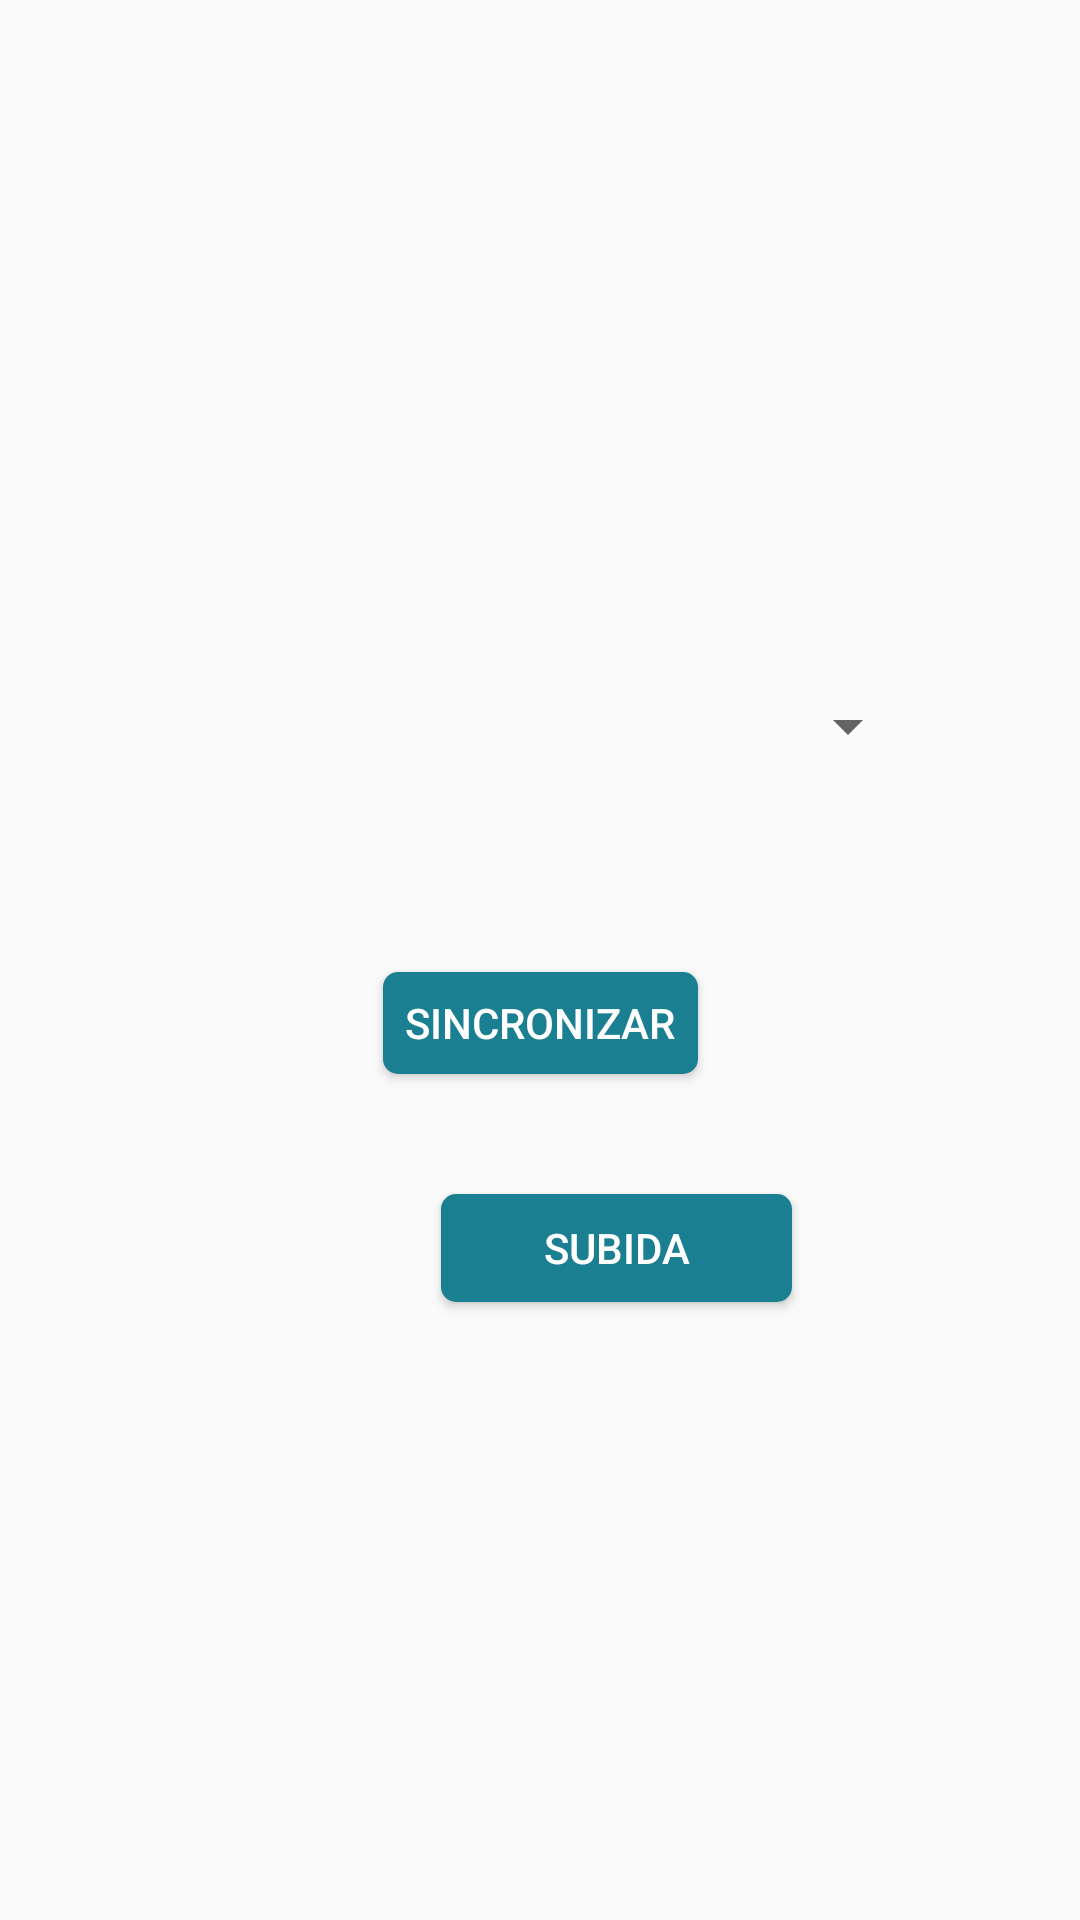

Android layout source for this screen:
<!-- AndroidManifest.xml: application theme AppTheme -->
<!-- res/layout/activity_sincronizar.xml -->
<?xml version="1.0" encoding="utf-8"?>
<androidx.constraintlayout.widget.ConstraintLayout xmlns:android="http://schemas.android.com/apk/res/android"
    xmlns:app="http://schemas.android.com/apk/res-auto"
    xmlns:tools="http://schemas.android.com/tools"
    android:layout_width="match_parent"
    android:layout_height="match_parent"
    tools:context=".Sincronizar">

    <Spinner
        android:id="@+id/spSector"
        android:layout_width="253dp"
        android:layout_height="44dp"
        android:layout_marginTop="220dp"
        app:layout_constraintEnd_toEndOf="parent"
        app:layout_constraintStart_toStartOf="parent"
        app:layout_constraintTop_toTopOf="parent" />

    <Button
        android:id="@+id/btnSincro"
        android:layout_width="105dp"
        android:layout_height="34dp"
        android:layout_marginTop="60dp"
        android:background="@drawable/btn_login"
        android:text="@string/Sincronizar"
        android:textColor="#FFFFFF"
        app:layout_constraintEnd_toEndOf="parent"
        app:layout_constraintStart_toStartOf="parent"
        app:layout_constraintTop_toBottomOf="@+id/spSector" />

    <Button
        android:id="@+id/btnSubida"
        android:layout_width="117dp"
        android:layout_height="36dp"
        android:layout_marginStart="147dp"
        android:layout_marginLeft="147dp"
        android:layout_marginTop="40dp"
        android:layout_marginEnd="150dp"
        android:layout_marginRight="150dp"
        android:background="@drawable/btn_login"
        android:text="SUBIDA"
        android:textColor="#FFFFFF"
        android:visibility="visible"
        app:layout_constraintEnd_toEndOf="parent"
        app:layout_constraintHorizontal_bias="0.0"
        app:layout_constraintStart_toStartOf="parent"
        app:layout_constraintTop_toBottomOf="@+id/btnSincro" />

    <TextView
        android:id="@+id/txtCargando"
        android:layout_width="245dp"
        android:layout_height="50dp"
        android:layout_marginStart="100dp"
        android:layout_marginLeft="100dp"
        android:layout_marginTop="88dp"
        android:layout_marginEnd="100dp"
        android:layout_marginRight="100dp"
        android:text="Cargando por favor espere"
        android:visibility="invisible"
        app:layout_constraintEnd_toEndOf="parent"
        app:layout_constraintHorizontal_bias="0.382"
        app:layout_constraintStart_toStartOf="parent"
        app:layout_constraintTop_toBottomOf="@+id/btnSubida" />

    <TextView
        android:id="@+id/txtTotalRutas"
        android:layout_width="wrap_content"
        android:layout_height="wrap_content"
        android:layout_marginStart="27dp"
        android:layout_marginLeft="27dp"
        android:layout_marginTop="82dp"
        android:text=" El total de rutas sincronizadas fue de:"
        android:visibility="invisible"
        app:layout_constraintStart_toStartOf="parent"
        app:layout_constraintTop_toTopOf="parent" />

    <TextView
        android:id="@+id/txtTRutas"
        android:layout_width="wrap_content"
        android:layout_height="wrap_content"
        android:layout_marginTop="82dp"
        android:layout_marginEnd="57dp"
        android:layout_marginRight="57dp"
        android:hint="cantidad"
        android:textColor="#0C0C0C"
        android:textColorHighlight="#171616"
        android:textColorHint="#101010"
        android:textColorLink="#100F0F"
        android:visibility="invisible"
        app:layout_constraintEnd_toEndOf="parent"
        app:layout_constraintTop_toTopOf="parent" />

    <Button
        android:id="@+id/btnLimpiar"
        android:layout_width="wrap_content"
        android:layout_height="wrap_content"
        android:layout_marginStart="113dp"
        android:layout_marginLeft="113dp"
        android:layout_marginTop="27dp"
        android:layout_marginEnd="113dp"
        android:layout_marginRight="113dp"
        android:background="@drawable/btn_login"
        android:text="Limpiar base de datos"
        android:textColor="#FFFDFD"
        android:visibility="invisible"
        app:layout_constraintEnd_toEndOf="parent"
        app:layout_constraintStart_toStartOf="parent"
        app:layout_constraintTop_toBottomOf="@+id/btnSubida" />
</androidx.constraintlayout.widget.ConstraintLayout>
<!-- resources referenced by this layout -->
<resources>
  <!-- drawable btn_login (drawable) -->
  <?xml version="1.0" encoding="utf-8"?>
  <shape xmlns:android="http://schemas.android.com/apk/res/android">
      <solid android:color="#1A7F91"/>
      <corners android:radius="5dp"/>
  </shape>
  <string name="Sincronizar">Sincronizar</string>
  <style name="AppTheme" parent="Theme.AppCompat.Light.DarkActionBar">
          
          <item name="android:color">@color/toolbar</item>
          <item name="actionBarStyle">@style/ActionBarStyle</item>
      </style>
  <color name="toolbar">#1A7F91</color>
  <style name="ActionBarStyle" parent="Widget.AppCompat.ActionBar">
          <item name="titleTextStyle">@style/ActionBarStyle</item>
          <item name="background">@color/toolbar</item>
      </style>
</resources>
